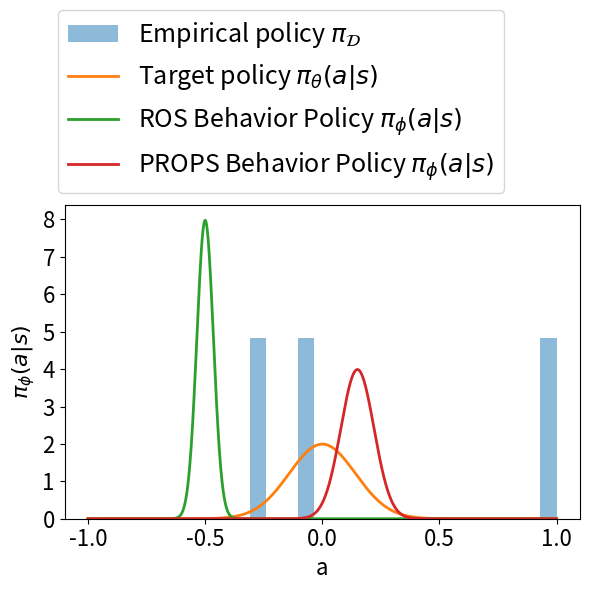

This chart was generated by the following Python code: (Note: this script raises an exception after producing the figure.)
import matplotlib.pyplot as plt
import numpy as np

def gaussian(x, mu, sigma):
    return 1 / np.sqrt(2 * np.pi*sigma**2) * np.exp(-(x - mu) ** 2 / sigma ** 2)

x = np.linspace(-1, 1, 1000)
mu = 0
sigma = 0.2
y_target = gaussian(x, mu, sigma)
y_ros = gaussian(x, -0.5, sigma/4)
y_props = gaussian(x, 0.15, sigma/2)


# empirical data
np.random.seed(42)
bins = np.linspace(-1, 1, 30)
n = 5
y_data = np.concatenate([[-0.1, -0.25, 1]])
loss_ros = -np.log(gaussian(y_data, mu, sigma)).sum()
loss_props = -gaussian(y_data, mu, sigma).sum()
# print(mu - loss)
print(np.log(gaussian(y_data, mu, sigma)).sum())
print(np.log(gaussian(y_data[-1], mu, sigma)).sum())


fig = plt.figure(figsize=(6,6))
plt.hist(y_data, bins=bins, density=True, alpha=0.5, label=r'Empirical policy $\pi_{\mathcal{D}}$')
plt.plot(x,y_target, label='Target policy $\pi_{\\theta}(a|s)$', linewidth=2,)
# plt.plot(x,y_ros, label='Behavior policy $\pi_{\phi}(a|s) + $regularization', linewidth=2)

y_ideal = gaussian(x, 0.15, 0.1)
plt.plot(x,y_ros, label='ROS Behavior Policy $\pi_{\phi}(a|s)$', linewidth=2,)
plt.plot(x,y_props, label='PROPS Behavior Policy $\pi_{\phi}(a|s)$', linewidth=2)

# plt.plot(x,y_behavior_2, label='Behavior policy $\pi_{\phi}(a|s) + $regularization', linewidth=2)
plt.xticks([-1, -0.5, 0, 0.5, 1])

plt.xlabel(rf'a', fontsize=16)
plt.ylabel(rf'$\pi_\phi(a|s)$', fontsize=16)
plt.xticks(fontsize=16)
plt.yticks(fontsize=16)

ax = fig.axes[0]
box = ax.get_position()
ax.set_position([box.x0, box.y0, box.width, box.height])

plt.legend(bbox_to_anchor=(0.42, 1), loc='lower center', fontsize=18)
plt.tight_layout()
plt.savefig('figures/destructive_updates.png')
plt.show()
